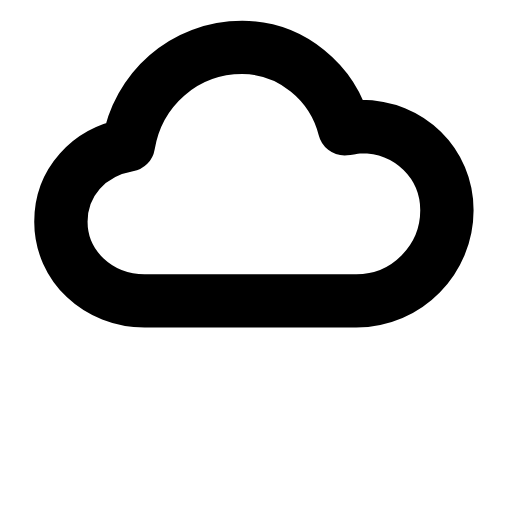
t = 0.00 s
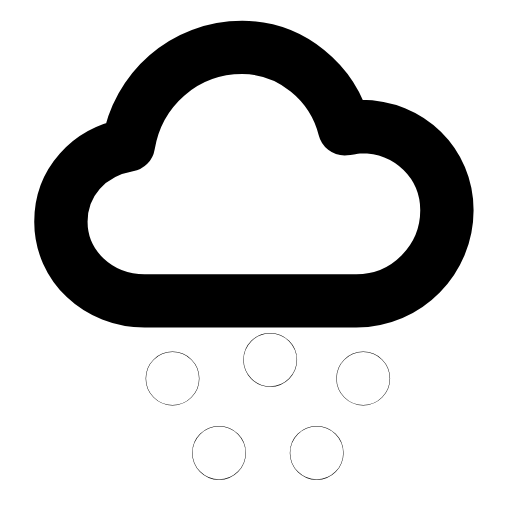
t = 0.26 s
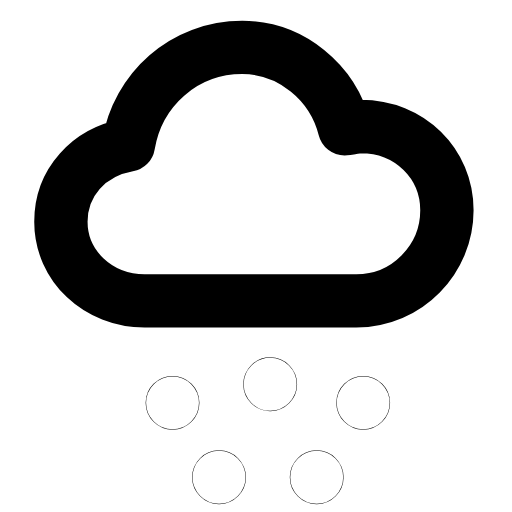
t = 0.49 s
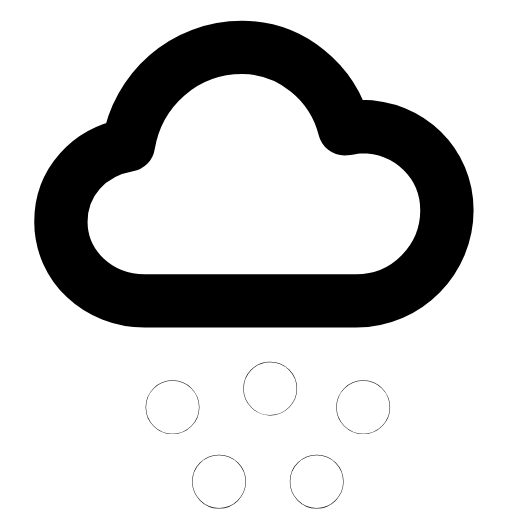
t = 0.71 s
t = 1.02 s: frame unchanged from t = 0.00 s, image omitted
t = 1.26 s: frame unchanged from t = 0.00 s, image omitted

The animated SVG that drew these frames (rendered in a browser with its animation timeline set to each time). Animation: 2 SMIL elements (animate=1,animateTransform=1); one cycle of 1.50 s, repeats indefinitely.

<svg xmlns="http://www.w3.org/2000/svg" width="24" height="24" viewBox="0 0 24 24" fill="none"><g transform="translate(-1.069 -1.047) scale(1.09)"><path stroke="currentColor" stroke-width="2.294" stroke-linecap="round" stroke-linejoin="round" fill="none" d="M7.2 13.9C5.2 13.9 3.6 12.4 3.6 10.5C3.6 8.8 4.8 7.5 6.5 7.2C6.9 4.8 8.9 3 11.4 3C13.5 3 15.3 4.5 15.8 6.5C16 6.5 16.3 6.4 16.5 6.4C18.6 6.4 20.2 8 20.2 10C20.2 12.1 18.5 13.9 16.3 13.9L7.2 13.9Z"></path><g><animateTransform attributeName="transform" type="translate" values="0 -1.5;0 -1.5;0 1.5;0 -1.5" keyTimes="0;0.1;0.7;1" dur="1.5s" repeatCount="indefinite" calcMode="spline" keySplines="0.16 1 0.3 1;0.16 1 0.3 1;0.16 1 0.3 1"/><animate attributeName="opacity" values="0;0;1;1;0;0" keyTimes="0;0.1;0.25;0.55;0.68;1" dur="1.5s" repeatCount="indefinite" calcMode="spline" keySplines="0.16 1 0.3 1;0.16 1 0.3 1;0.16 1 0.3 1;0.16 1 0.3 1;0.16 1 0.3 1"/><circle stroke="currentColor" stroke-width="2.294" stroke-linecap="round" stroke-linejoin="round" fill="none" cx="8.4" cy="17" r="0.01"></circle><circle stroke="currentColor" stroke-width="2.294" stroke-linecap="round" stroke-linejoin="round" fill="none" cx="12.6" cy="16.2" r="0.01"></circle><circle stroke="currentColor" stroke-width="2.294" stroke-linecap="round" stroke-linejoin="round" fill="none" cx="16.6" cy="17" r="0.01"></circle><circle stroke="currentColor" stroke-width="2.294" stroke-linecap="round" stroke-linejoin="round" fill="none" cx="10.4" cy="20.2" r="0.01"></circle><circle stroke="currentColor" stroke-width="2.294" stroke-linecap="round" stroke-linejoin="round" fill="none" cx="14.6" cy="20.2" r="0.01"></circle></g></g></svg>
